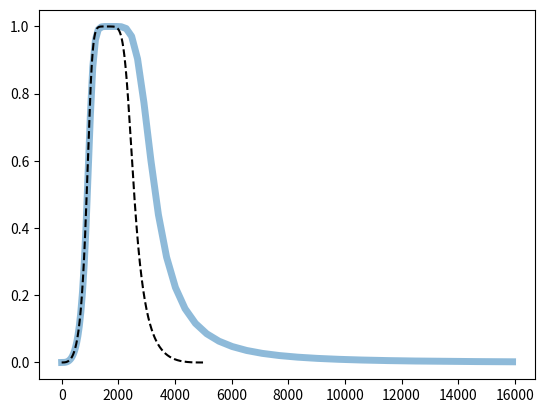
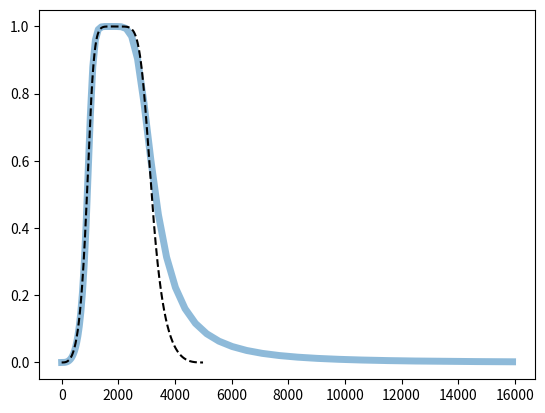

The matplotlib source for these figures, in order:
from scipy import signal

import numpy as np
import matplotlib.pyplot as plt

fs = 10000

b, a = signal.butter(3, [1000 * np.pi * 2, 3000 * np.pi * 2], btype='bandpass', analog=True)

bz, az = signal.bilinear(b, a, fs=fs)

bpre, apre = signal.butter(3, [2 * fs * np.tan(np.pi * 1000/fs), 2 * fs * np.tan(np.pi * 3000/fs)], btype='bandpass', analog=True)

bprez, aprez = signal.bilinear(bpre, apre, fs=fs)

wz, hz = signal.freqz(bz, az, fs=fs)
w, h = signal.freqs(b, a)

wpre, hpre = signal.freqs(b, a)
wprez, hprez = signal.freqz(bprez, aprez, fs=fs)

plt.plot(w / (np.pi * 2), np.abs(h), linewidth=5, alpha=0.5)
plt.plot(wz, np.abs(hz), 'k--')

plt.show()

plt.plot(wpre / (np.pi  *2), np.abs(hpre), linewidth=5, alpha=0.5)
plt.plot(wprez, np.abs(hprez), 'k--')

plt.show()
